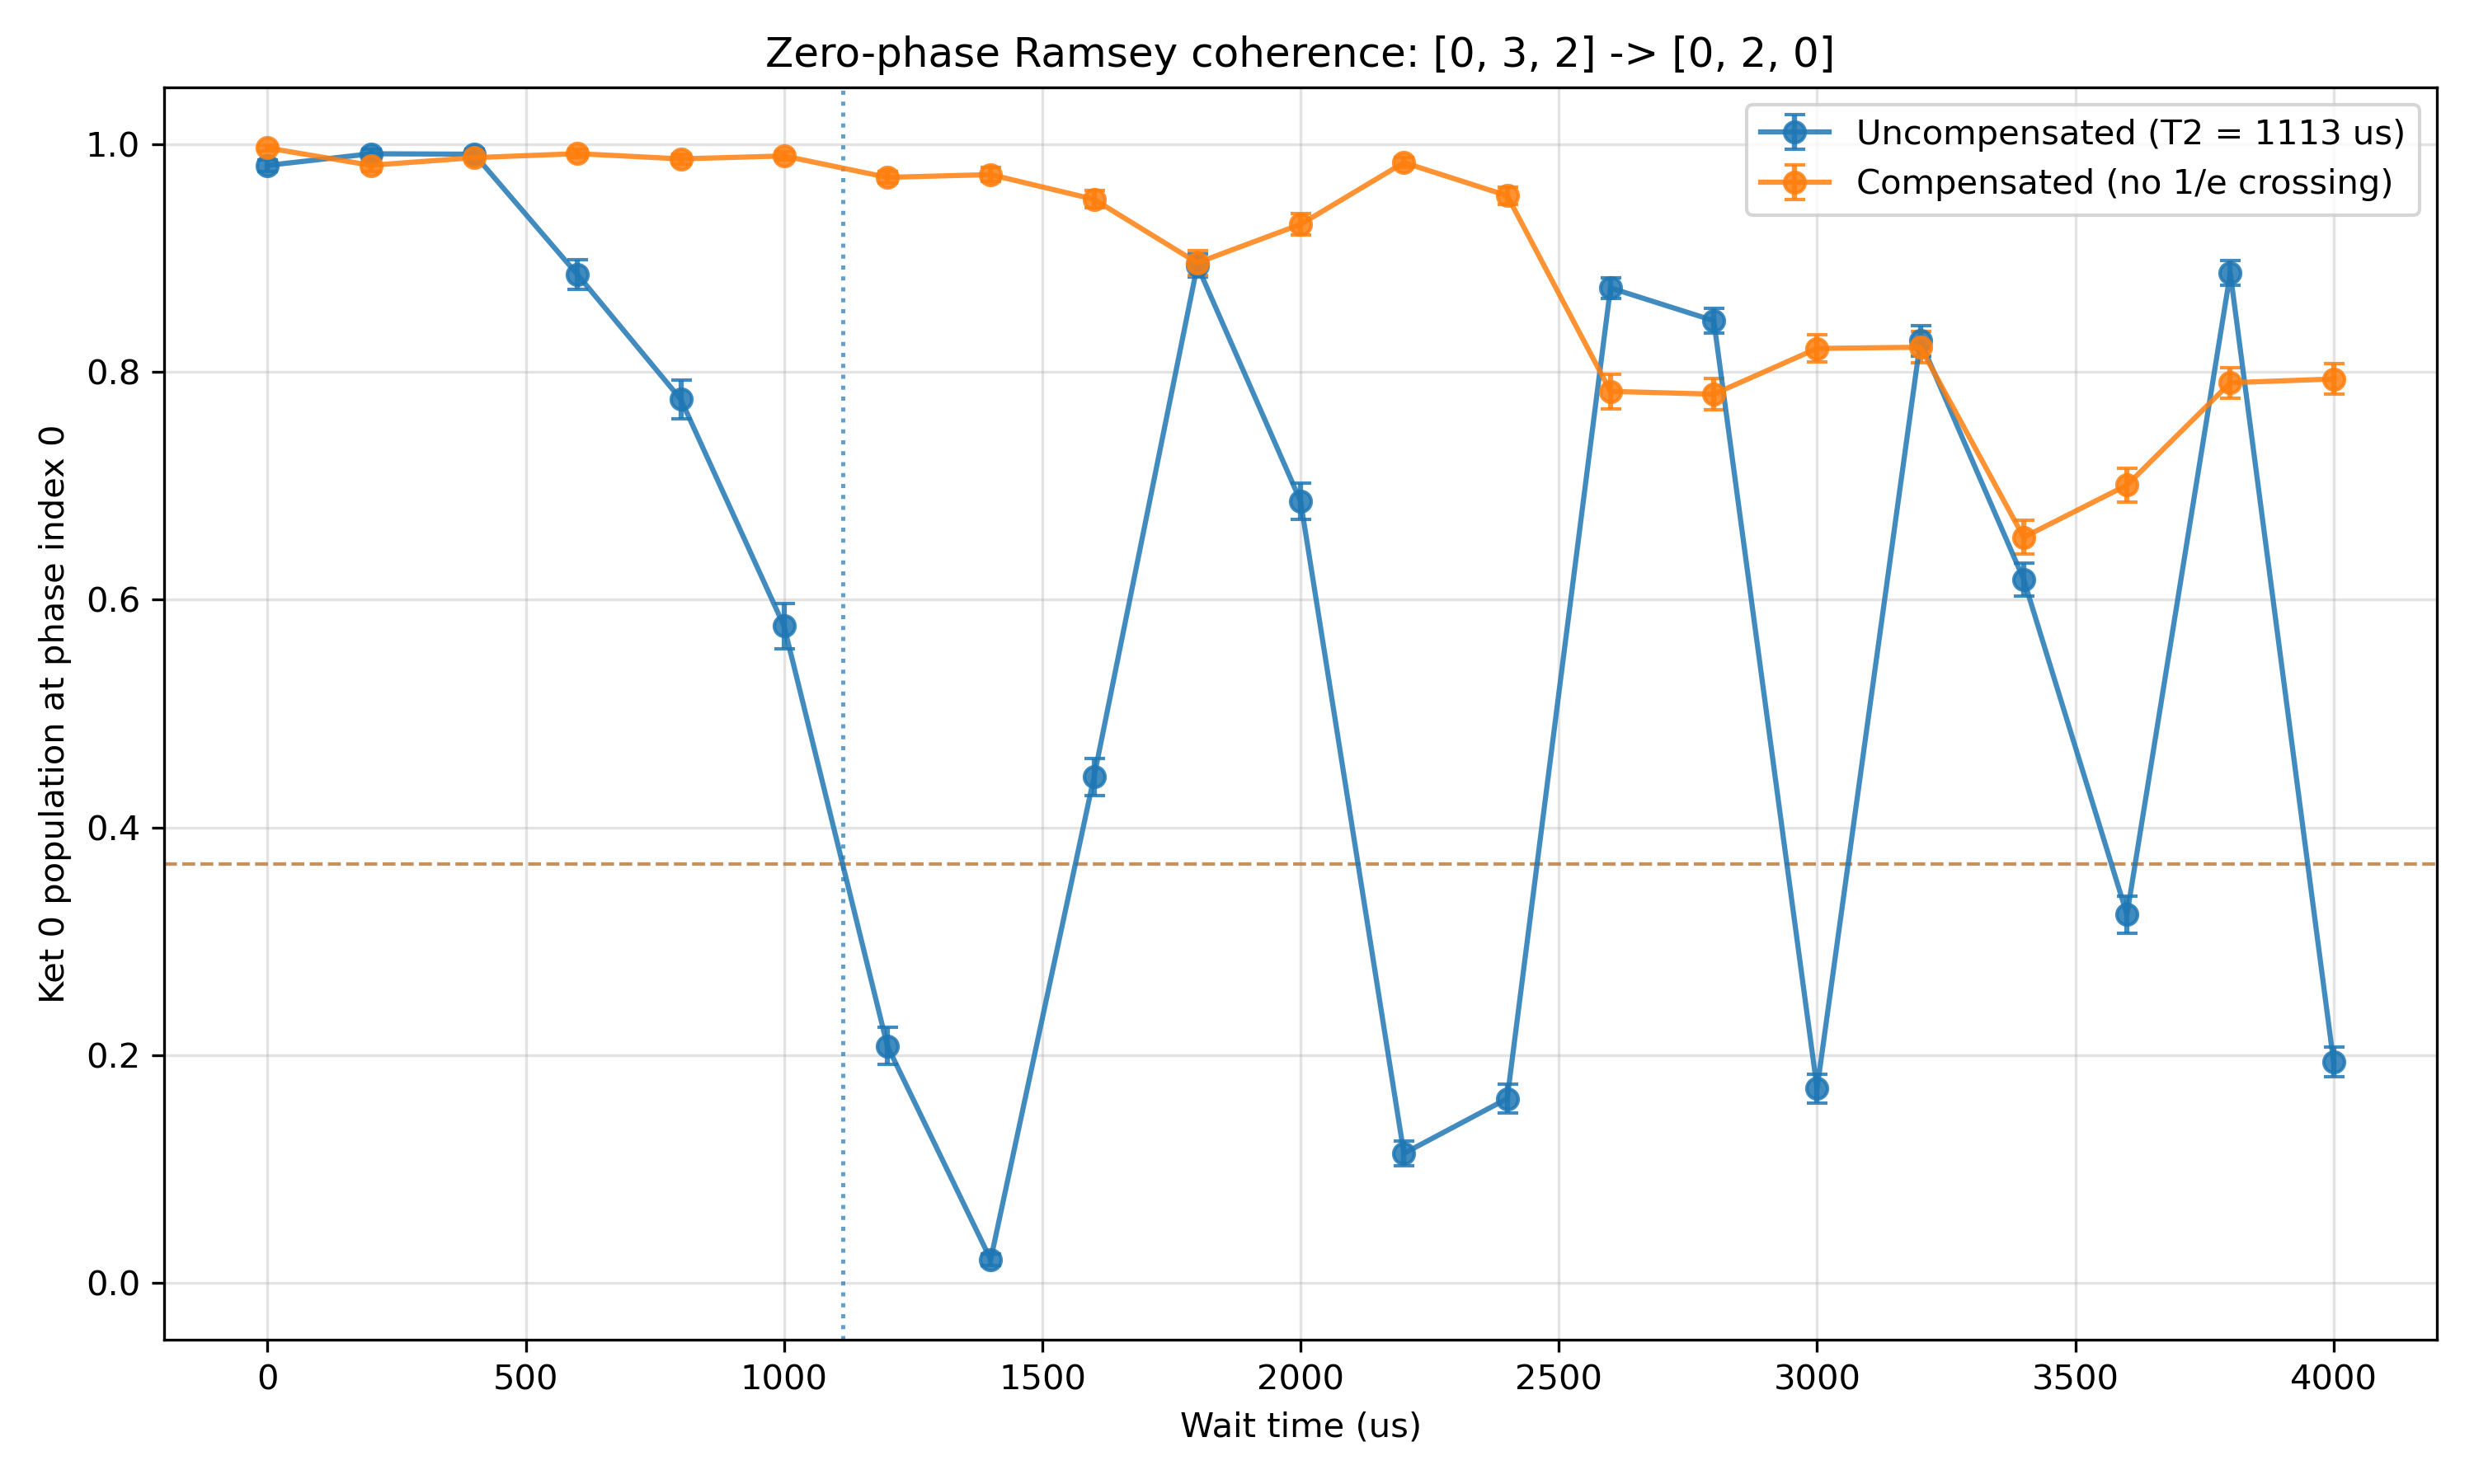

The data file committed next to this chart (first rows):
LT_comp, wait_time_us, ket0_population, lower_error, upper_error, n_scans
False, 0, 0.9815, 0.005086, 0.005086, 8
False, 200, 0.9917, 0.003897, 0.003897, 7
False, 400, 0.9914, 0.004322, 0.004322, 6
False, 600, 0.8856, 0.0131, 0.0131, 6
False, 800, 0.7761, 0.01688, 0.01688, 6
False, 1000, 0.5768, 0.01991, 0.01991, 6
False, 1200, 0.2081, 0.01639, 0.01639, 6
False, 1400, 0.02046, 0.004854, 0.004854, 9
False, 1600, 0.4443, 0.01612, 0.01612, 9
False, 1800, 0.8936, 0.009937, 0.009937, 9
False, 2000, 0.6865, 0.01575, 0.01575, 9
False, 2200, 0.1137, 0.01057, 0.01057, 8
False, 2400, 0.1619, 0.01243, 0.01243, 8
False, 2600, 0.8739, 0.009139, 0.009139, 8
False, 2800, 0.8451, 0.01083, 0.01083, 8
False, 3000, 0.1707, 0.01265, 0.01265, 8
False, 3200, 0.8274, 0.01323, 0.01323, 8
False, 3400, 0.6179, 0.01441, 0.01441, 8
False, 3600, 0.3235, 0.01645, 0.01645, 7
False, 3800, 0.887, 0.01089, 0.01089, 7
False, 4000, 0.1942, 0.01308, 0.01308, 7
True, 0, 0.9968, 0.002671, 0.002671, 8
True, 200, 0.9816, 0.005085, 0.005085, 8
True, 400, 0.9883, 0.003894, 0.003894, 8
True, 600, 0.9918, 0.003665, 0.003665, 8
True, 800, 0.9872, 0.004249, 0.004249, 8
True, 1000, 0.9898, 0.003757, 0.003757, 8
True, 1200, 0.971, 0.0051, 0.0051, 8
True, 1400, 0.9734, 0.006279, 0.006279, 7
True, 1600, 0.9517, 0.007663, 0.007663, 8
True, 1800, 0.8959, 0.01105, 0.01105, 7
True, 2000, 0.9297, 0.009608, 0.009608, 7
True, 2200, 0.984, 0.00456, 0.00456, 7
True, 2400, 0.9549, 0.007834, 0.007834, 7
True, 2600, 0.783, 0.01532, 0.01532, 7
True, 2800, 0.7806, 0.01392, 0.01392, 7
True, 3000, 0.8207, 0.01171, 0.01171, 7
True, 3200, 0.8218, 0.01393, 0.01393, 7
True, 3400, 0.6549, 0.015, 0.015, 7
True, 3600, 0.7007, 0.01489, 0.01489, 7
True, 3800, 0.7906, 0.01352, 0.01352, 7
True, 4000, 0.7939, 0.01328, 0.01328, 7
